Labelled photos from "Daun Kentang", an image-classification folder in torangsitungkir93/Skripsi-CNN-Daun-Kentang. The possible labels are: early blight, healthy, late blight.

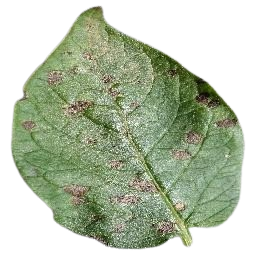
Label: early blight

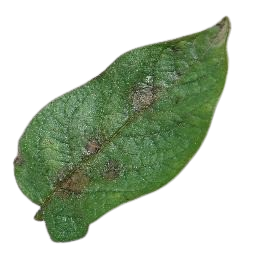
Label: late blight

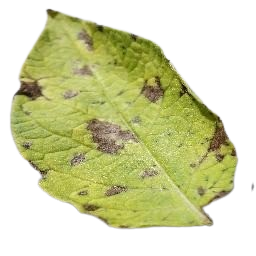
Label: early blight

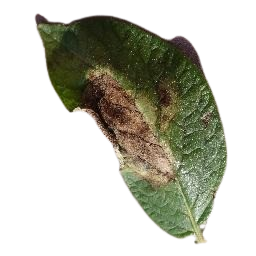
Label: late blight

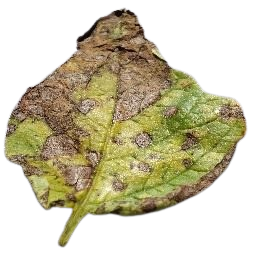
Label: early blight

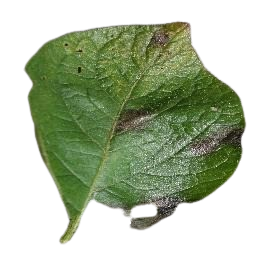
Label: late blight
